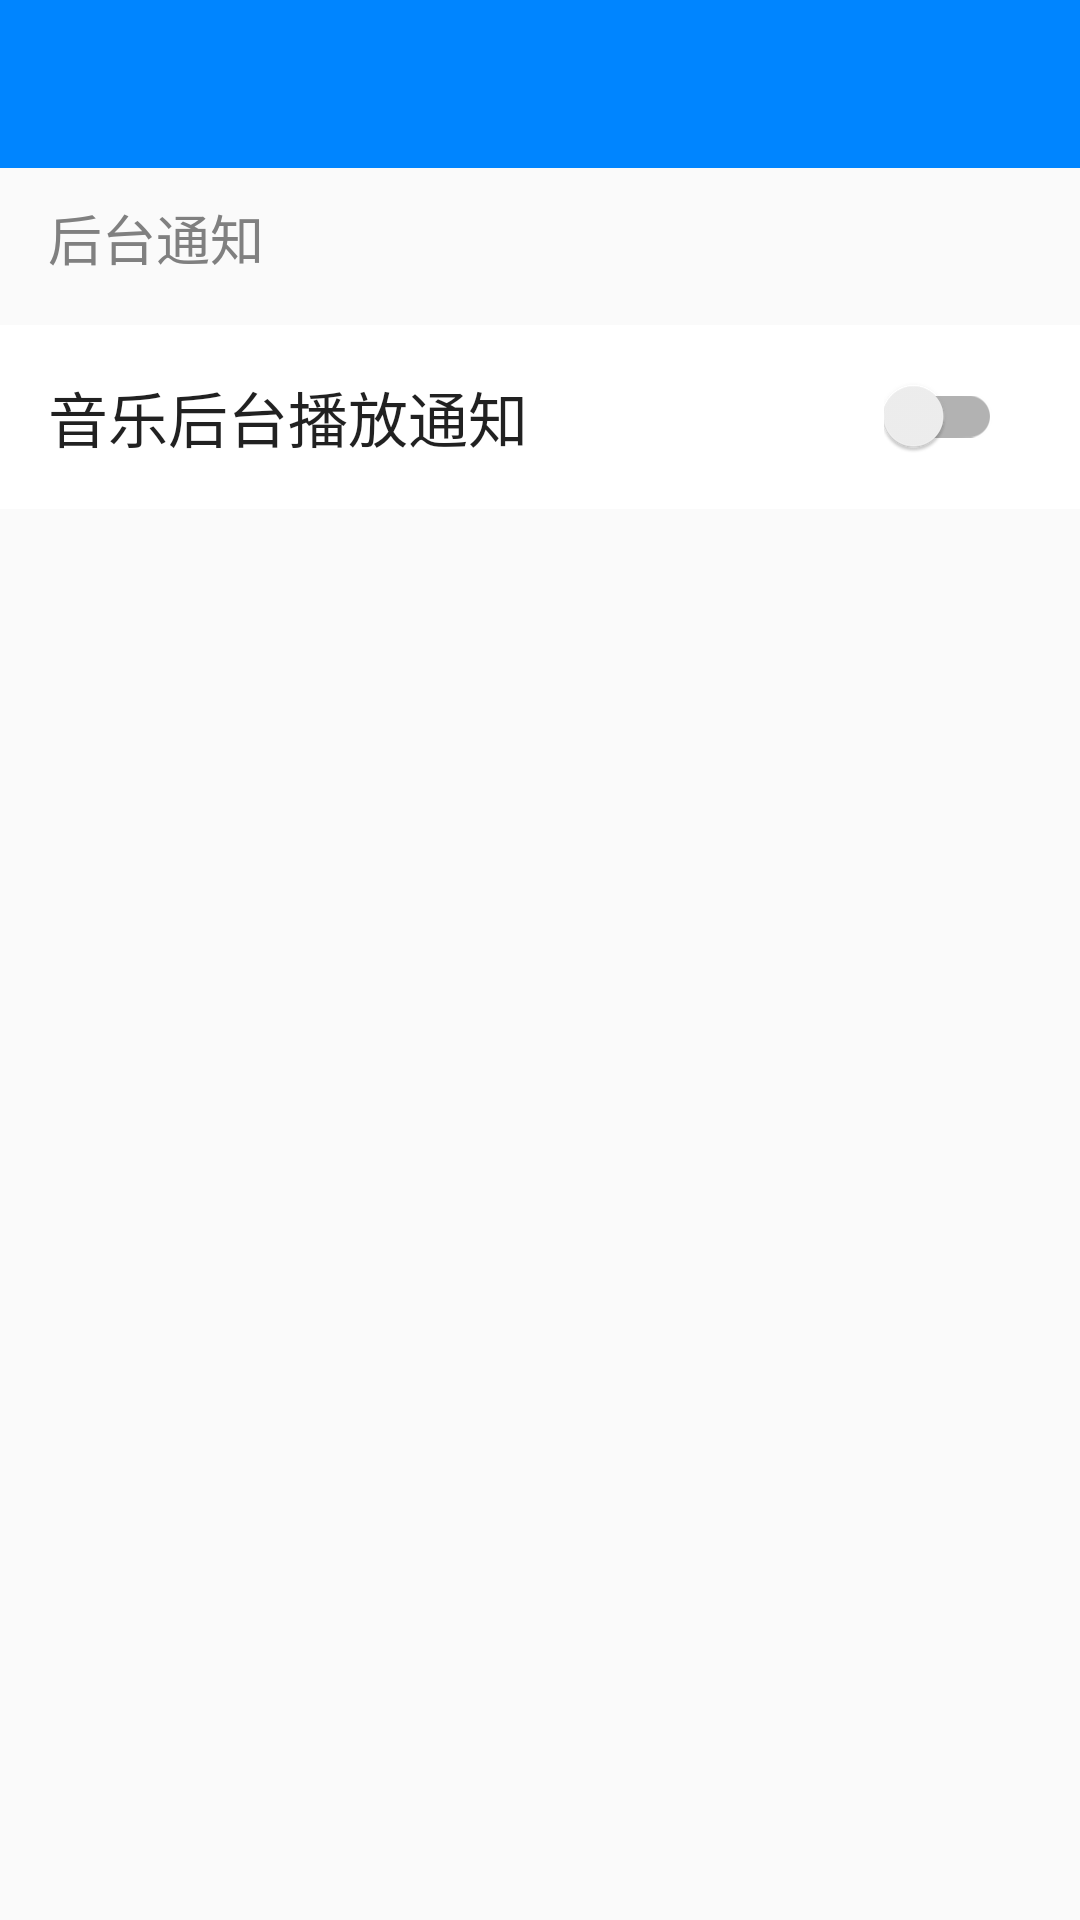

Android layout source for this screen:
<!-- AndroidManifest.xml: application theme AppTheme -->
<!-- res/layout/activity_notification_setting.xml -->
<?xml version="1.0" encoding="utf-8"?>
<LinearLayout xmlns:android="http://schemas.android.com/apk/res/android"
    android:layout_width="match_parent"
    android:layout_height="match_parent"
    android:orientation="vertical">

    <include layout="@layout/toolbar" />

    <TextView
        android:layout_width="wrap_content"
        android:layout_height="wrap_content"
        android:layout_marginStart="?android:attr/listPreferredItemPaddingStart"
        android:layout_marginTop="10dp"
        android:text="后台通知"
        android:textColor="@color/darkGray"
        android:textSize="18sp" />

    <RelativeLayout
        android:id="@+id/notification_switch_background"
        android:layout_width="match_parent"
        android:layout_height="wrap_content"
        android:layout_marginTop="16dp"
        android:background="@color/white"
        android:paddingStart="?android:attr/listPreferredItemPaddingStart"
        android:paddingTop="16dp"
        android:paddingEnd="?android:attr/listPreferredItemPaddingEnd"
        android:paddingBottom="16dp">

        <TextView
            android:layout_width="wrap_content"
            android:layout_height="wrap_content"
            android:layout_alignParentStart="true"
            android:layout_centerVertical="true"
            android:text="音乐后台播放通知"
            android:textAppearance="?android:attr/textAppearanceListItem"
            android:textColor="?android:attr/textColorPrimary"
            android:textSize="20sp" />

        <androidx.appcompat.widget.SwitchCompat
            android:id="@+id/notification_switch"
            android:layout_width="wrap_content"
            android:layout_height="wrap_content"
            android:layout_alignParentEnd="true"
            android:layout_centerVertical="true"
            android:layout_marginEnd="10dp"
            android:checked="false" />

    </RelativeLayout>

</LinearLayout>
<!-- res/layout/toolbar.xml (included above) -->
<?xml version="1.0" encoding="utf-8"?>
<androidx.appcompat.widget.Toolbar xmlns:android="http://schemas.android.com/apk/res/android"
    xmlns:app="http://schemas.android.com/apk/res-auto"
    android:id="@+id/toolbar"
    android:layout_width="match_parent"
    android:layout_height="?attr/actionBarSize"
    android:background="@color/colorPrimary"
    app:titleTextColor="?android:attr/textColorPrimary">

    <TextView
        android:id="@+id/toolbar_title"
        style="@style/TextAppearance.AppCompat.Widget.ActionBar.Title"
        android:layout_width="wrap_content"
        android:layout_height="wrap_content"
        android:layout_gravity="center"
        android:ellipsize="end"
        android:singleLine="true"
        android:textColor="@color/white" />

</androidx.appcompat.widget.Toolbar>
<!-- resources referenced by this layout -->
<resources>
  <color name="colorPrimary">#0085FF</color>
  <color name="darkGray">#808080</color>
  <color name="white">#FFFFFFFF</color>
  <style name="AppTheme" parent="Theme.AppCompat.Light.NoActionBar">
          
          <item name="colorPrimary">@color/colorPrimary</item>
          <item name="colorPrimaryDark">@color/colorPrimary</item>
          <item name="colorPrimaryVariant">@color/colorPrimary</item>
          <item name="colorOnPrimary">?android:attr/textColorPrimary</item>
          
          <item name="colorSecondary">@color/teal_200</item>
          <item name="colorSecondaryVariant">@color/teal_700</item>
          <item name="colorOnSecondary">?android:attr/textColorPrimary</item>
          
          <item name="android:statusBarColor">@color/colorPrimary</item>
          
          <item name="colorControlNormal">@color/white</item>
      </style>
  <color name="teal_200">#FF03DAC5</color>
  <color name="teal_700">#FF018786</color>
</resources>
